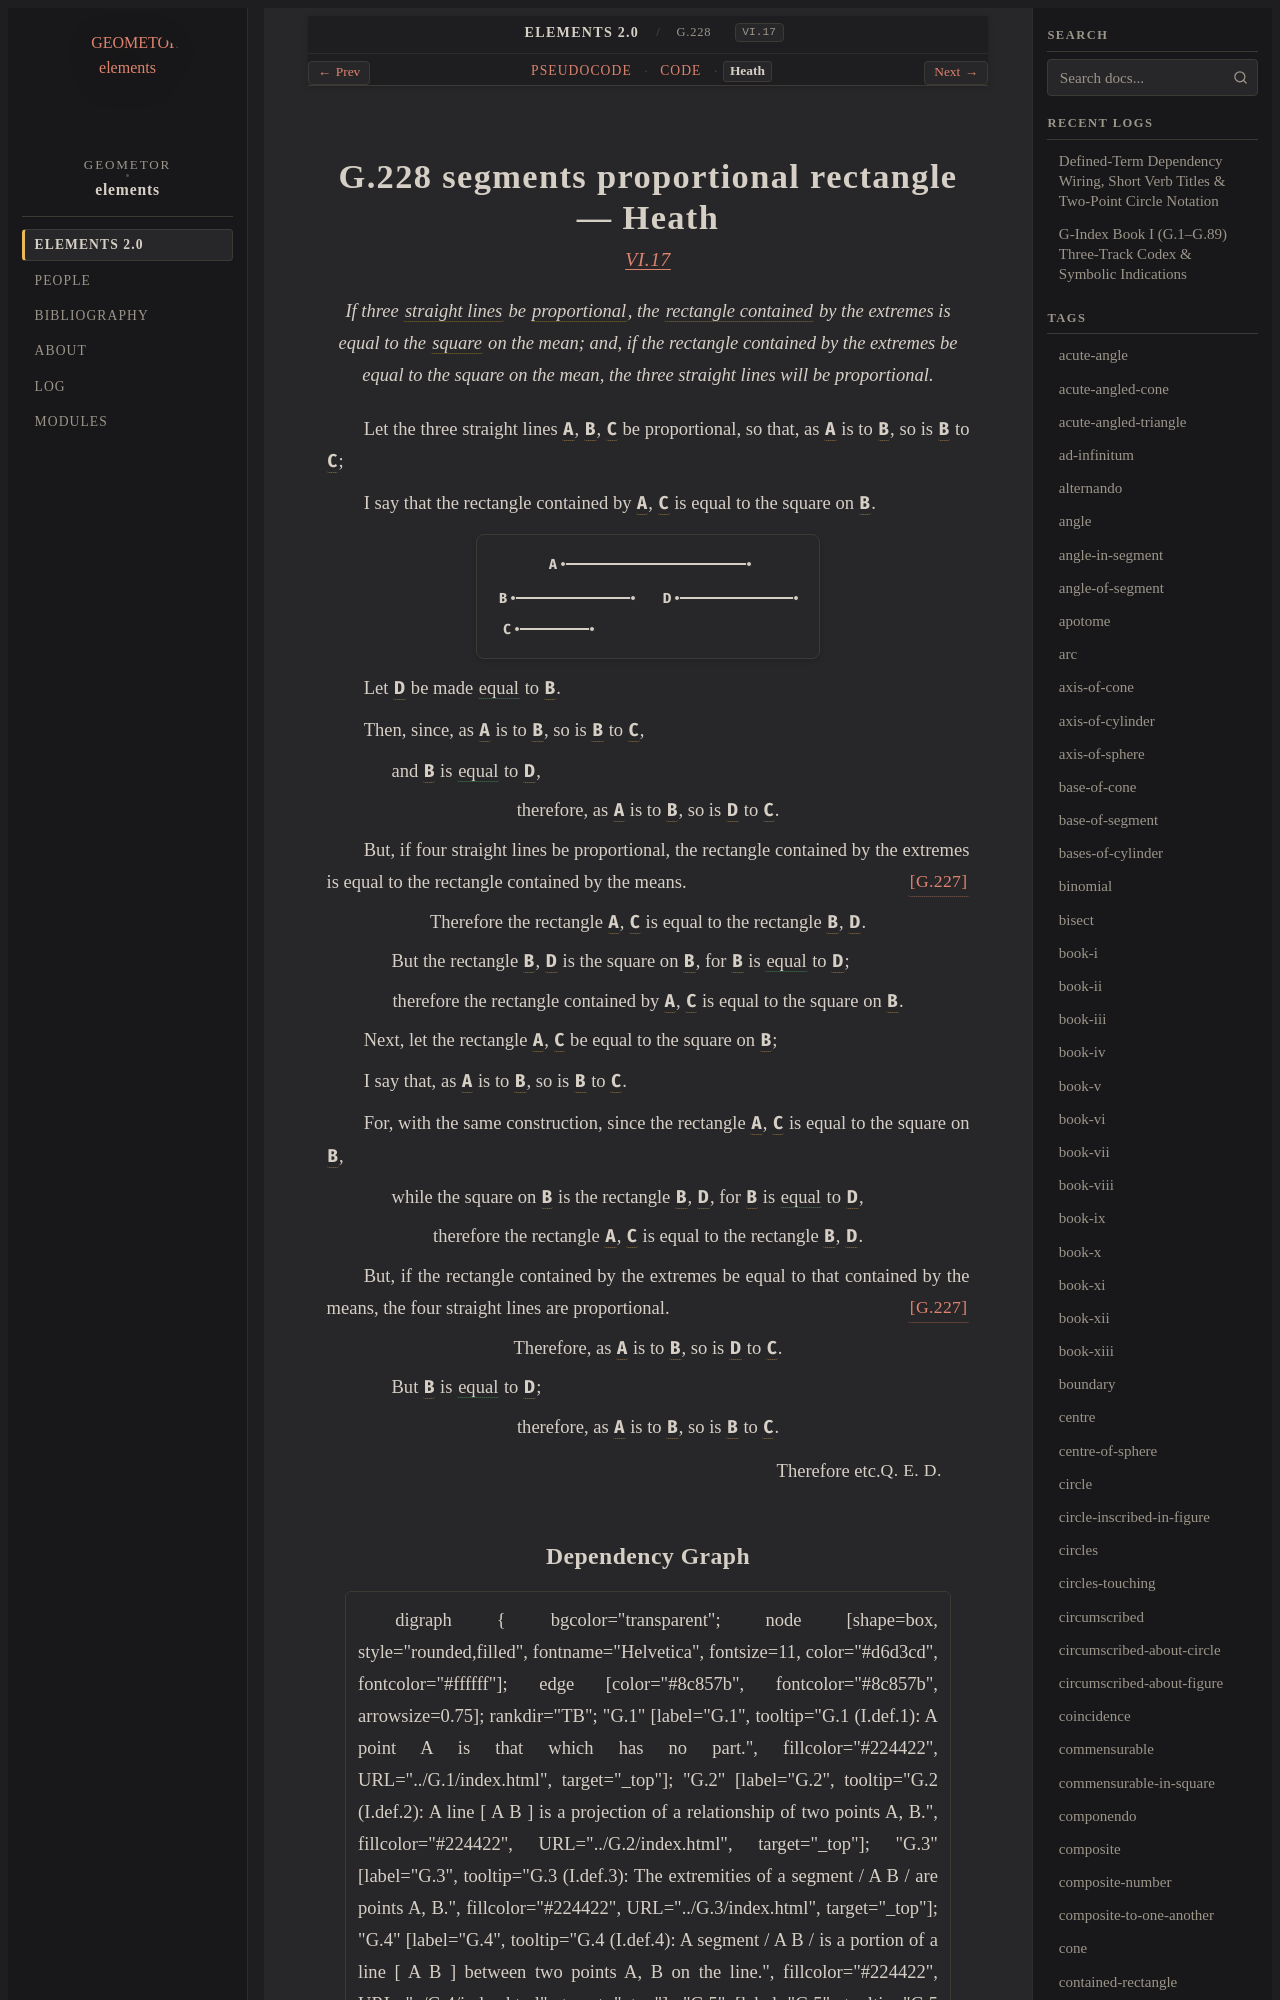

repository: geometor/elements · page: elements2/G.228/heath.html · generator: sphinx

:canonical_id: G.228
:original_id: VI.17
:title: G.228 segments proportional rectangle
:volume: II
:book: VI
:type: prop

G.228 segments proportional rectangle — Heath
=============================================

.. rubric:: `VI.17 <https://geometor.github.io/euclid/heath/volume_II/book_vi/propositions/17/>`_

.. enunciation::

   If three :term:`straight lines <G.4>` be :term:`proportional <G.180>`, the :term:`rectangle contained <G.81>` by the extremes is equal to the :term:`square <G.63>` on the mean; and, if the rectangle contained by the extremes be equal to the square on the mean, the three straight lines will be proportional.

Let the three straight lines :g:`A <g1:A>`, :g:`B <g1:B>`, :g:`C <g1:C>` be proportional, so that, as :g:`A <g1:A>` is to :g:`B <g1:B>`, so is :g:`B <g1:B>` to :g:`C <g1:C>`;

I say that the rectangle contained by :g:`A <g1:A>`, :g:`C <g1:C>` is equal to the square on :g:`B <g1:B>`.

.. picture:: g1.svg
   :alt: Proposition 17

Let :g:`D <g1:D>` be made :eq:`equal <g1:D = g1:B>` to :g:`B <g1:B>`.

Then, since, as :g:`A <g1:A>` is to :g:`B <g1:B>`, so is :g:`B <g1:B>` to :g:`C <g1:C>`,

.. subclause::

   and :g:`B <g1:B>` is :eq:`equal <g1:B = g1:D>` to :g:`D <g1:D>`,

.. assertion::

   therefore, as :g:`A <g1:A>` is to :g:`B <g1:B>`, so is :g:`D <g1:D>` to :g:`C <g1:C>`.

But, if four straight lines be proportional, the rectangle contained by the extremes is equal to the rectangle contained by the means. :just:`[G.227] <G.227>`

.. assertion::

   Therefore the rectangle :g:`A <g1:A>`, :g:`C <g1:C>` is equal to the rectangle :g:`B <g1:B>`, :g:`D <g1:D>`.

.. subclause::

   But the rectangle :g:`B <g1:B>`, :g:`D <g1:D>` is the square on :g:`B <g1:B>`, for :g:`B <g1:B>` is :eq:`equal <g1:B = g1:D>` to :g:`D <g1:D>`;

.. assertion::

   therefore the rectangle contained by :g:`A <g1:A>`, :g:`C <g1:C>` is equal to the square on :g:`B <g1:B>`.

Next, let the rectangle :g:`A <g1:A>`, :g:`C <g1:C>` be equal to the square on :g:`B <g1:B>`;

I say that, as :g:`A <g1:A>` is to :g:`B <g1:B>`, so is :g:`B <g1:B>` to :g:`C <g1:C>`.

For, with the same construction, since the rectangle :g:`A <g1:A>`, :g:`C <g1:C>` is equal to the square on :g:`B <g1:B>`,

.. subclause::

   while the square on :g:`B <g1:B>` is the rectangle :g:`B <g1:B>`, :g:`D <g1:D>`, for :g:`B <g1:B>` is :eq:`equal <g1:B = g1:D>` to :g:`D <g1:D>`,

.. assertion::

   therefore the rectangle :g:`A <g1:A>`, :g:`C <g1:C>` is equal to the rectangle :g:`B <g1:B>`, :g:`D <g1:D>`.

But, if the rectangle contained by the extremes be equal to that contained by the means, the four straight lines are proportional. :just:`[G.227] <G.227>`

.. assertion::

   Therefore, as :g:`A <g1:A>` is to :g:`B <g1:B>`, so is :g:`D <g1:D>` to :g:`C <g1:C>`.

.. subclause::

   But :g:`B <g1:B>` is :eq:`equal <g1:B = g1:D>` to :g:`D <g1:D>`;

.. assertion::

   therefore, as :g:`A <g1:A>` is to :g:`B <g1:B>`, so is :g:`B <g1:B>` to :g:`C <g1:C>`.

.. qed::

   Therefore etc. :just:`Q. E. D.`
